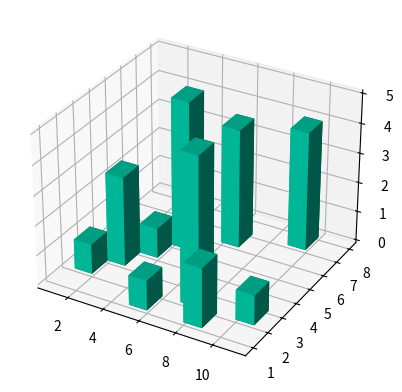

Python code for this plot:
'''
Created on 28 Aug, 2014

@author: yzhang28
'''


from mpl_toolkits.mplot3d import Axes3D
import matplotlib.pyplot as plt
import numpy as np
import random

fig = plt.figure()
ax1 = fig.add_subplot(111, projection='3d')

xpos = [1,2,3,4,5,6,7,8,9,10]
ypos = [2,3,4,5,1,6,2,1,7,2]
num_elements = len(xpos)
zpos = [0,0,0,0,0,0,0,0,0,0]
dx = np.ones(10)
dy = np.ones(10)
dz = [random.randint(1,5) for _ in range(10)]

# [1,2,3,4,5,6,7,8,9,10]

ax1.bar3d(xpos, ypos, zpos, dx, dy, dz, color='#00ceaa')
plt.show()